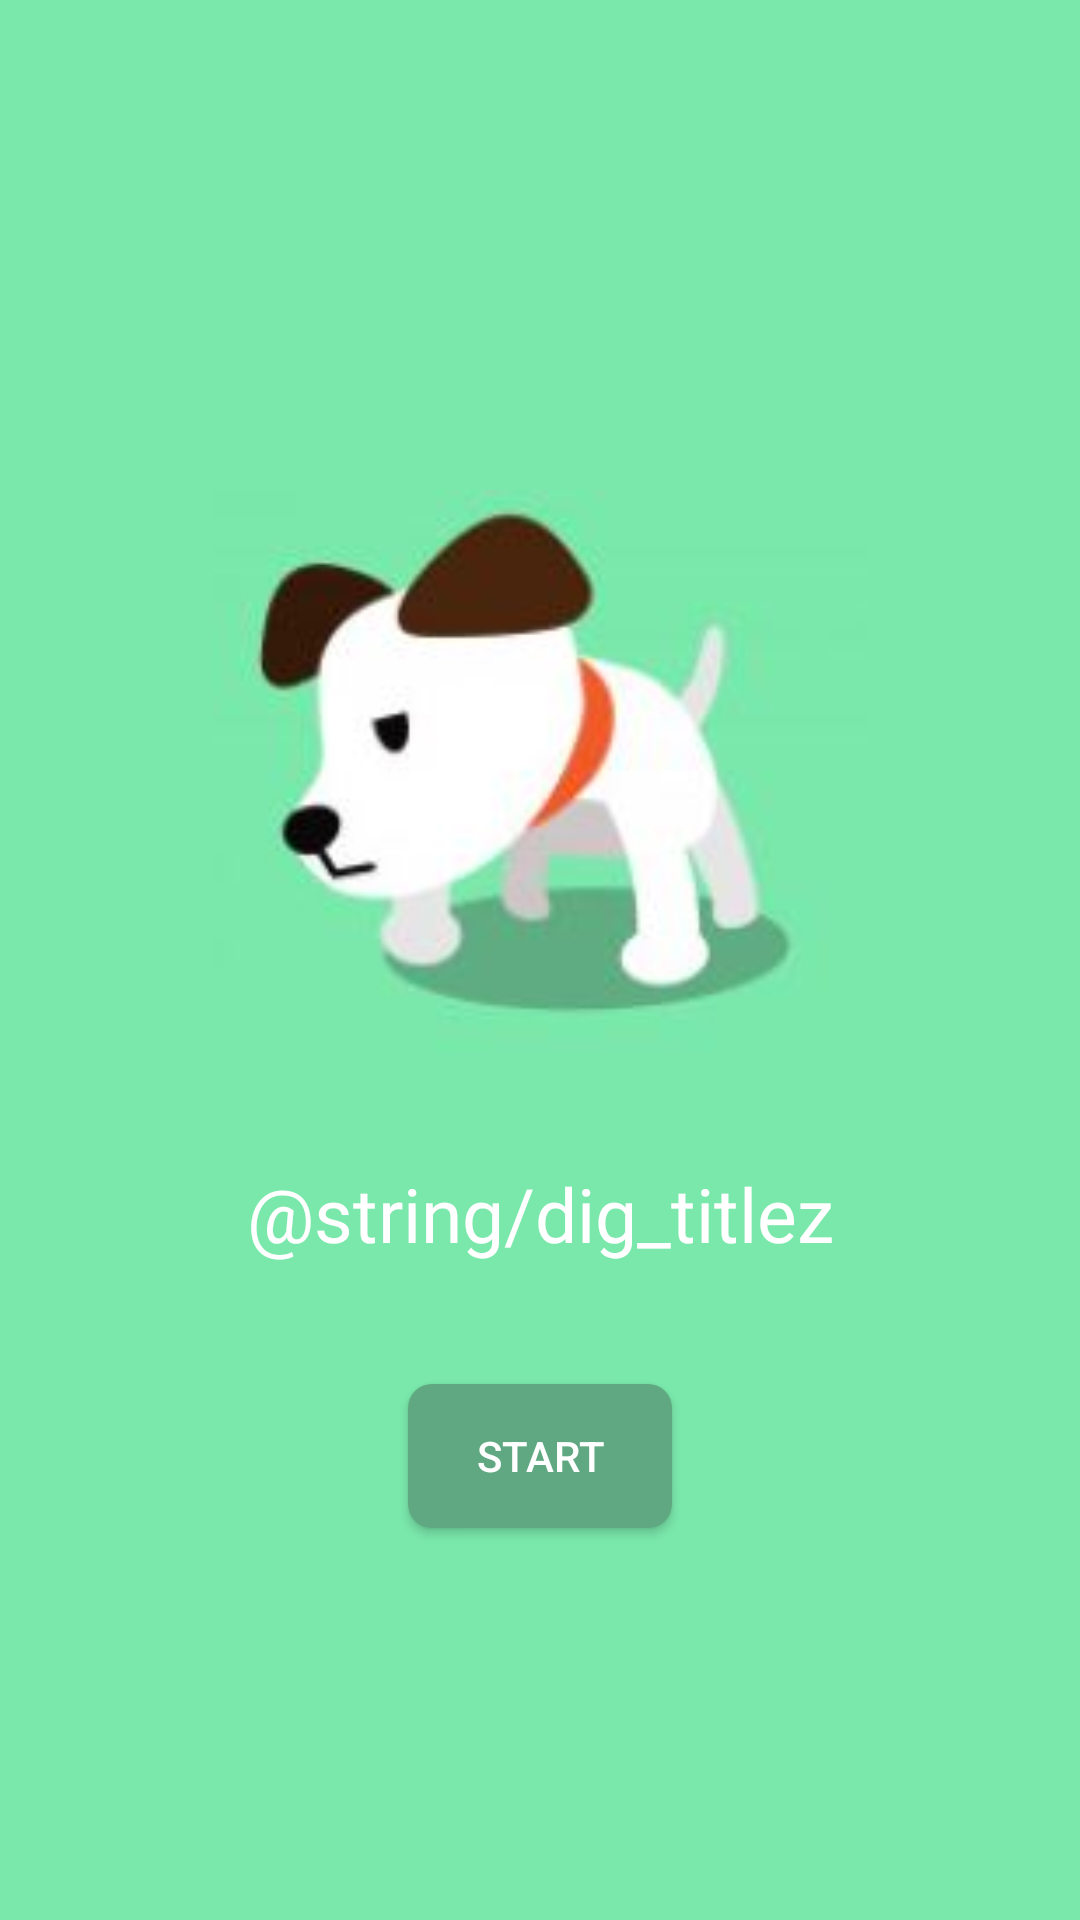

Write the Android layout XML for this screen, with the resource values it uses.
<!-- AndroidManifest.xml: application theme AppTheme -->
<!-- res/layout/activity_dig.xml -->
<?xml version="1.0" encoding="utf-8"?>
<android.support.design.widget.CoordinatorLayout xmlns:android="http://schemas.android.com/apk/res/android"
    xmlns:app="http://schemas.android.com/apk/res-auto"
    xmlns:tools="http://schemas.android.com/tools"
    android:layout_width="match_parent"
    android:layout_height="match_parent"
    tools:context=".DigActivity">

    <include layout="@layout/content_dig" />

</android.support.design.widget.CoordinatorLayout>
<!-- res/layout/content_dig.xml (included above) -->
<?xml version="1.0" encoding="utf-8"?>
<LinearLayout xmlns:android="http://schemas.android.com/apk/res/android"
    xmlns:app="http://schemas.android.com/apk/res-auto"
    xmlns:tools="http://schemas.android.com/tools"
    android:layout_width="match_parent"
    android:layout_height="match_parent"
    app:layout_behavior="@string/appbar_scrolling_view_behavior"
    tools:context=".DigActivity"
    tools:showIn="@layout/activity_dig"
    android:orientation="vertical"
    android:background="@color/colorAppBackground"
    android:gravity = "center">


    <android.support.v7.widget.AppCompatImageView
        style="@style/style_image"
        android:layout_width="218dp"
        android:layout_height="217dp"
        android:src="@drawable/digdog" />

    <TextView
        style="@style/style_story_text"
        android:text="@string/dig_titlez"/>

    <Button
        style="@style/style_btn_continue"
        android:text="Start"
        android:onClick="startScan"
        />

</LinearLayout>
<!-- resources referenced by this layout -->
<resources>
  <color name="colorAppBackground">#7ae8ab</color>
  <!-- drawable digdog: jpg bitmap (drawable-xxxhdpi, 11309 bytes) -->
  <style name="style_btn_continue">
          <item name="android:layout_width">wrap_content</item>
          <item name="android:layout_height">wrap_content</item>
          <item name="android:layout_marginTop">20dp</item>
          <item name="android:layout_gravity">center</item>
          <item name="android:background">@drawable/btn_rounded</item>
          <item name="android:onClick">start</item>
          <item name="android:text">@string/continue_text</item>
          <item name="android:textColor">@color/colorAppText</item>
      </style>
  <style name="style_image">
          <item name="android:layout_marginTop">20dp</item>
          <item name="android:layout_gravity">center</item>
      </style>
  <style name="style_story_text">
          <item name="android:layout_width">match_parent</item>
          <item name="android:layout_height">wrap_content</item>
          <item name="android:layout_margin">20dp</item>
          <item name="android:fontFamily">@font/quicksand</item>
          <item name="android:textSize">25dp</item>
          <item name="android:textColor">@color/colorAppText</item>
          <item name="android:textAlignment">center</item>
      </style>
  <style name="AppTheme" parent="Theme.AppCompat.Light.DarkActionBar">
          
          <item name="colorPrimary">@color/colorPrimary</item>
          <item name="colorPrimaryDark">@color/colorPrimaryDark</item>
          <item name="colorAccent">@color/colorAccent</item>
      </style>
  <!-- drawable btn_rounded (drawable) -->
  <?xml version="1.0" encoding="utf-8"?>
  <shape xmlns:android="http://schemas.android.com/apk/res/android">
      <solid android:color="@color/colorAppButton" />
      <corners android:radius="8dp" />
  </shape>
  <string name="continue_text">Continue</string>
  <color name="colorAppText">#ffffff</color>
  <color name="colorPrimary">#008577</color>
  <color name="colorPrimaryDark">#00574B</color>
  <color name="colorAccent">#da8a33</color>
  <color name="colorAppButton">#5fa881</color>
</resources>
